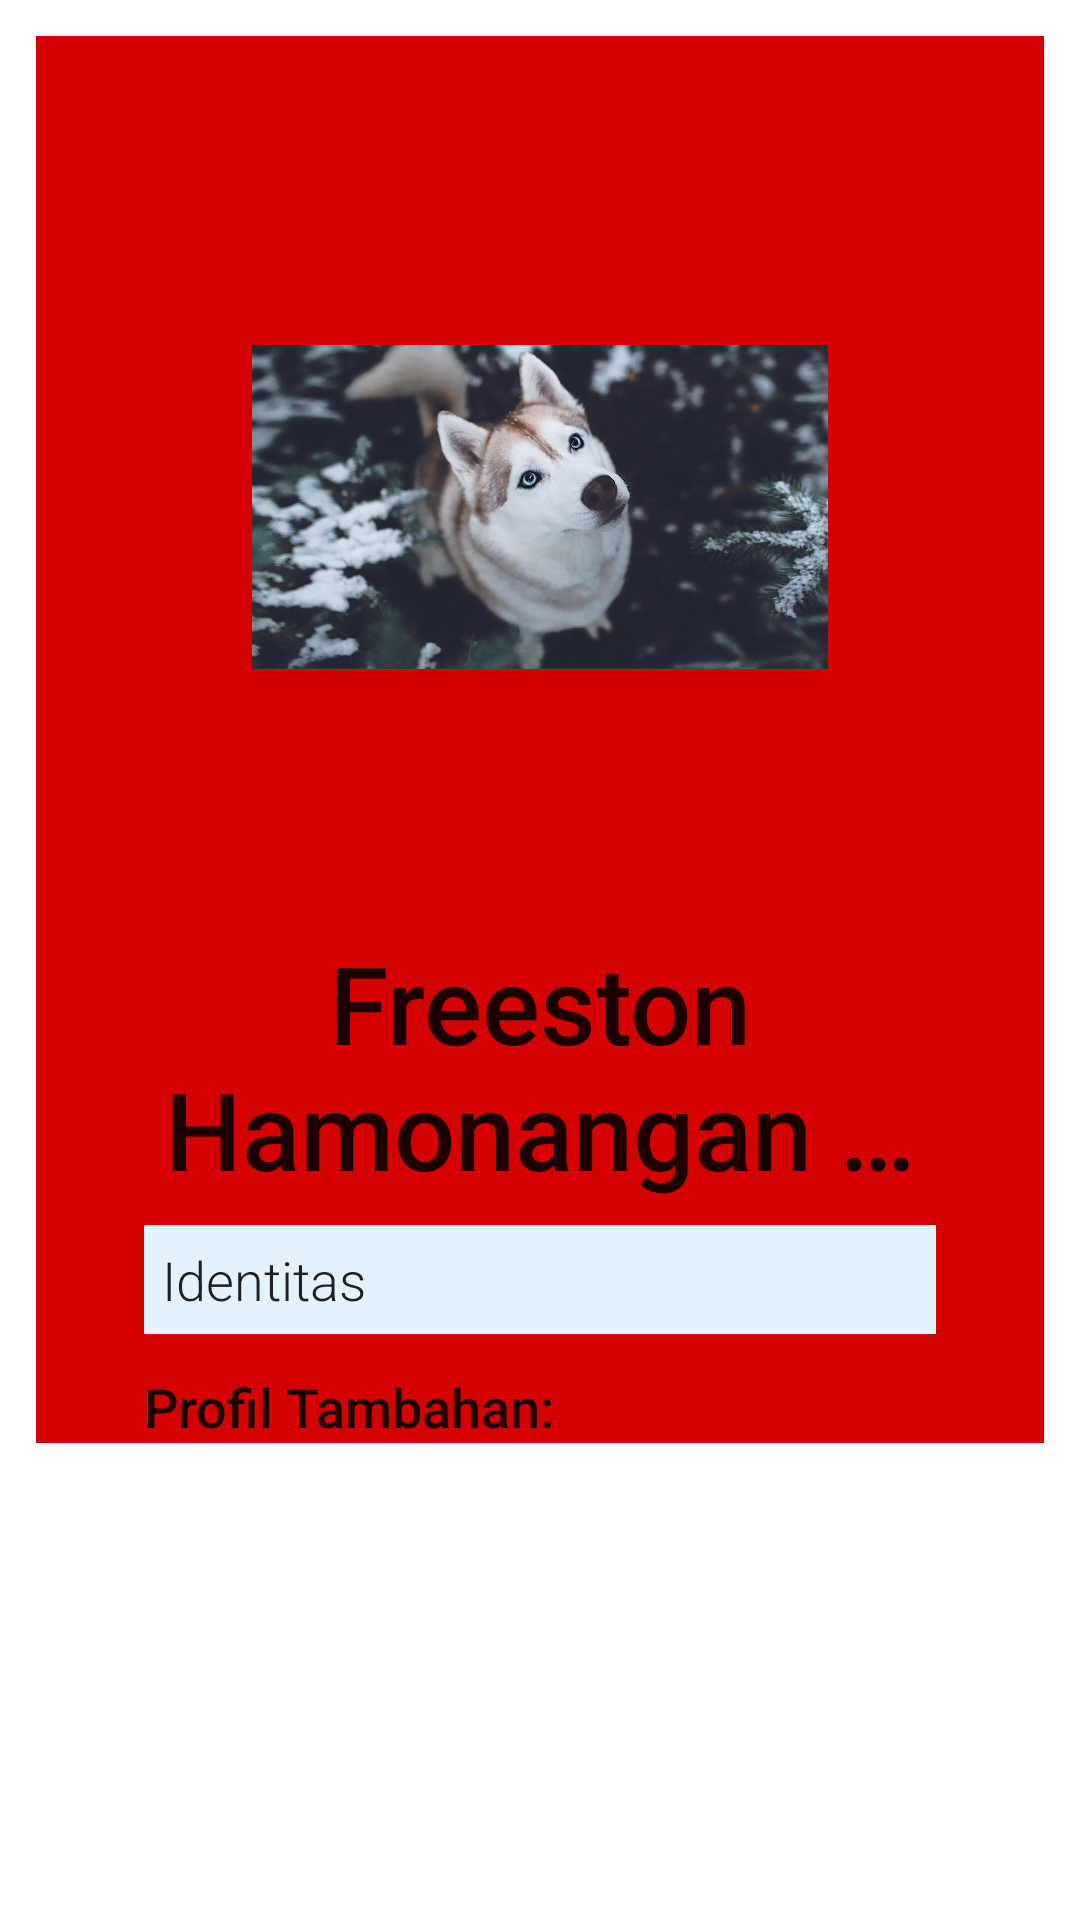

Here is an Android app screen rendered from its layout file. Give the layout XML and the strings, colors and styles it references.
<!-- AndroidManifest.xml: application theme Theme.MelodiaMusik -->
<!-- res/layout/info_content_detail.xml -->
<?xml version="1.0" encoding="utf-8"?>
<androidx.constraintlayout.widget.ConstraintLayout
    xmlns:android="http://schemas.android.com/apk/res/android"
    xmlns:app="http://schemas.android.com/apk/res-auto"
    xmlns:tools="http://schemas.android.com/tools"
    android:layout_width="match_parent"
    android:layout_height="match_parent"
    app:layout_behavior="@string/appbar_scrolling_view_behavior"
    tools:context=".ui.info.InfoDetailActivity"
    android:background="#FFFFFF"
    tools:showIn="@layout/info_activity_detail">

    <ScrollView
        android:layout_width="0dp"
        android:layout_height="0dp"
        app:layout_constraintTop_toTopOf="parent"
        app:layout_constraintStart_toStartOf="parent"
        app:layout_constraintBottom_toBottomOf="parent"
        app:layout_constraintEnd_toEndOf="parent">

        <LinearLayout
            android:layout_width="match_parent"
            android:layout_height="match_parent"
            android:layout_margin="12dp"
            android:background="@color/red"
            android:orientation="vertical">

            <ImageView
                android:id="@+id/InfoPhotoDetail"
                android:layout_width="wrap_content"
                android:layout_height="250dp"
                android:layout_marginHorizontal="72dp"
                android:layout_marginTop="32dp"
                android:layout_marginBottom="8dp"
                app:layout_constraintDimensionRatio="H, 1:1"
                android:src="@drawable/me" />

            <TextView
                android:id="@+id/InfoNamaDetail"
                android:layout_width="match_parent"
                android:layout_height="wrap_content"
                android:layout_marginHorizontal="36dp"
                android:layout_marginTop="8dp"
                android:ellipsize="end"
                android:gravity="center"
                android:maxLines="2"
                android:text="Freeston Hamonangan Sinaga"
                android:textAppearance="@style/TextAppearance.AppCompat.Body2"
                android:textSize="36dp" />


            <TextView
                android:id="@+id/InfoIdentitasDetail"
                android:layout_width="match_parent"
                android:layout_height="wrap_content"
                android:layout_marginHorizontal="36dp"
                android:layout_marginTop="8dp"
                android:layout_marginBottom="12dp"
                android:background="#E3F2FD"
                android:fontFamily="sans-serif-light"
                android:padding="6dp"
                android:text="Identitas"
                android:textAlignment="viewStart"
                android:textAppearance="@style/TextAppearance.AppCompat.Body2"
                android:textSize="18sp" />

            <TextView
                android:id="@+id/text"
                android:layout_width="match_parent"
                android:layout_height="wrap_content"
                android:layout_marginHorizontal="36dp"
                android:text='Profil Tambahan:'
                android:textAppearance="@style/TextAppearance.AppCompat.Body2"
                android:textSize="18sp" />


        </LinearLayout>

    </ScrollView>

</androidx.constraintlayout.widget.ConstraintLayout>
<!-- resources referenced by this layout -->
<resources>
  <color name="red">#d50000</color>
  <!-- drawable me: jpg bitmap (drawable-v24, 401808 bytes) -->
  <style name="Theme.MelodiaMusik" parent="Theme.MaterialComponents.DayNight.DarkActionBar">
          
          <item name="colorPrimary">@color/purple_500</item>
          <item name="colorPrimaryVariant">@color/purple_700</item>
          <item name="colorOnPrimary">@color/purple_500</item>
          
          <item name="colorSecondary">@color/teal_200</item>
          <item name="colorSecondaryVariant">@color/teal_700</item>
          <item name="colorOnSecondary">@color/black</item>
          
          <item name="android:statusBarColor" tools:targetApi="l">?attr/colorPrimaryVariant</item>
          
      </style>
  <color name="purple_500">#d50000</color>
  <color name="purple_700">#ffffff</color>
  <color name="teal_200">#ffffff</color>
  <color name="teal_700">#ffffff</color>
  <color name="black">#ffffff</color>
</resources>
